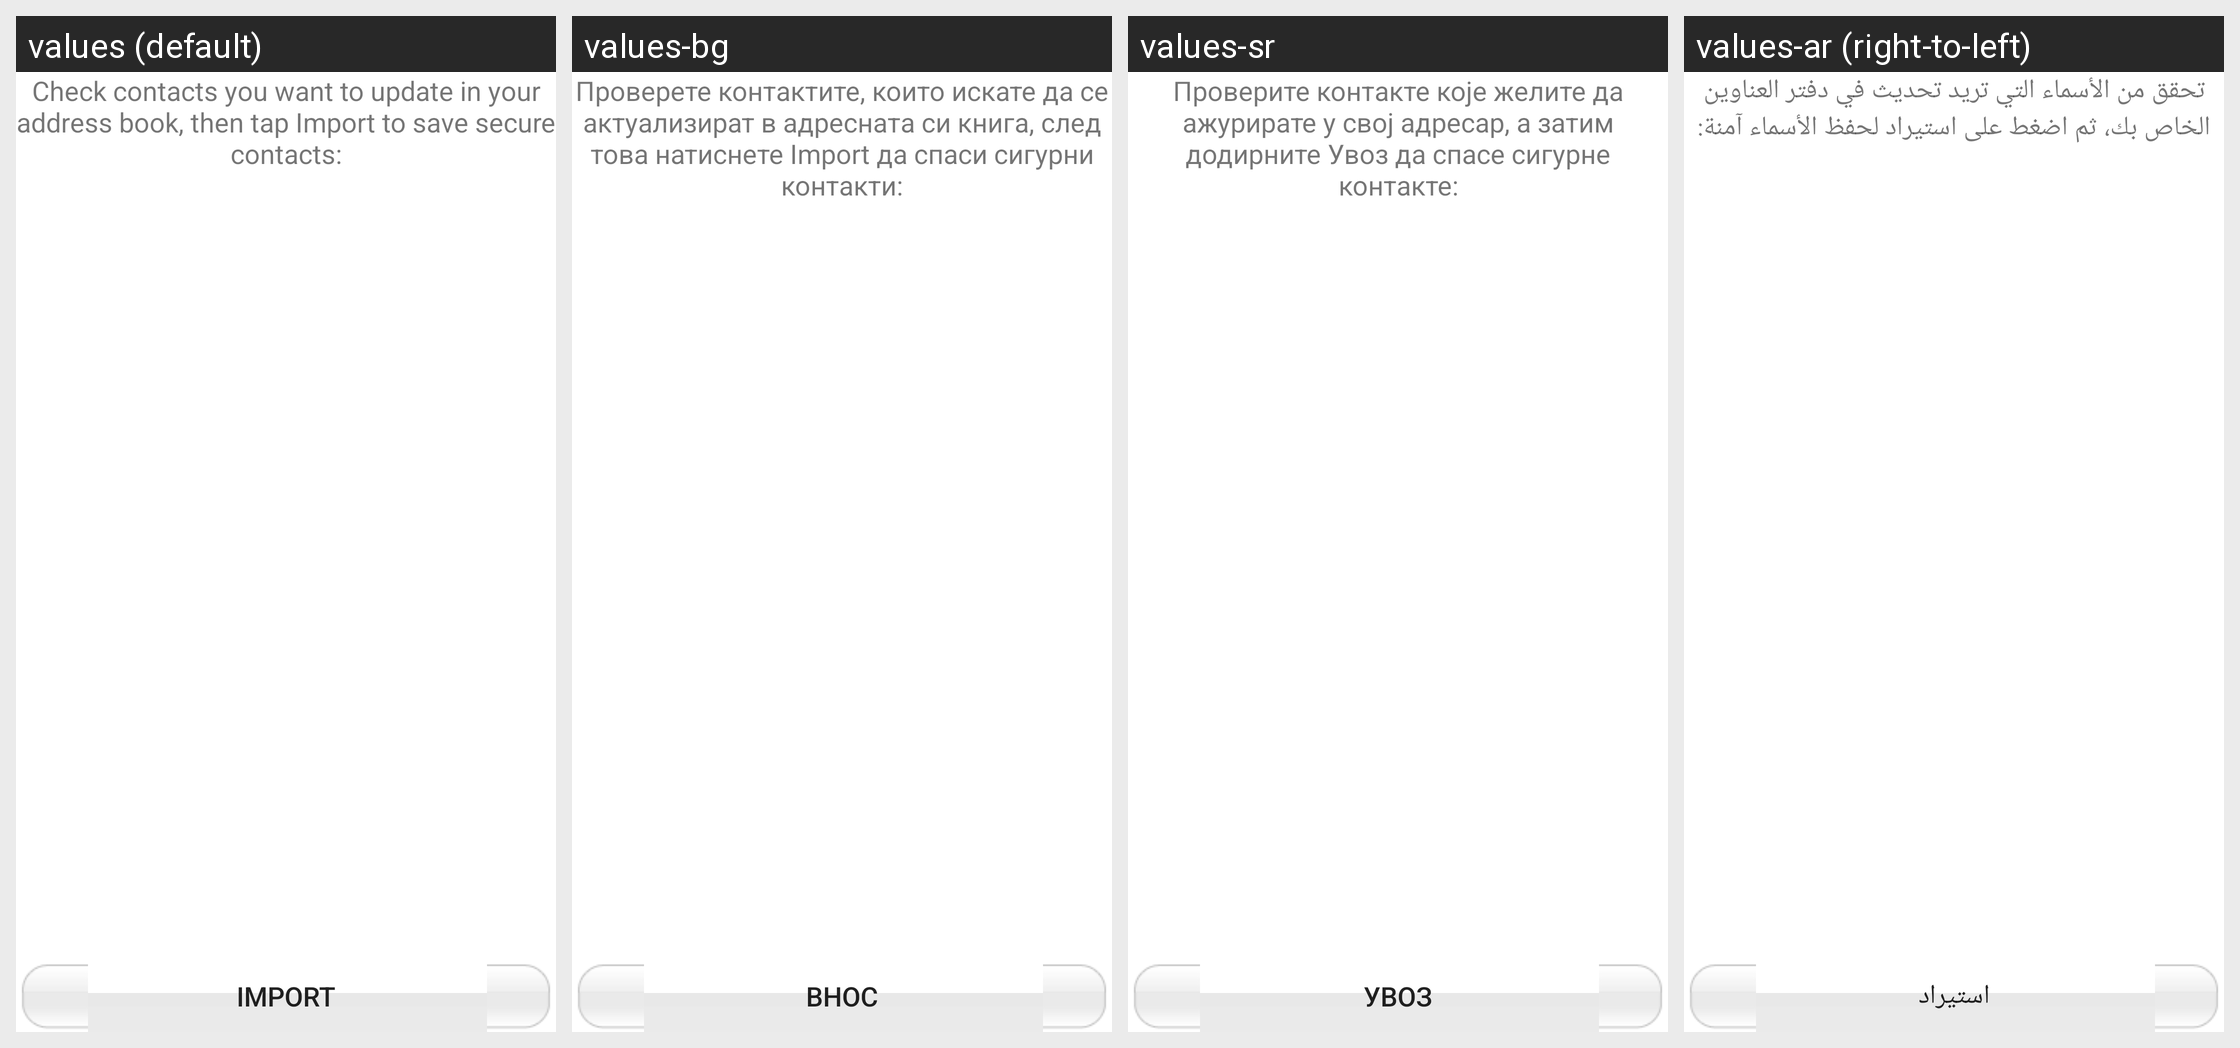

The same Android screen rendered under several of its app's locales, left to right. List the strings drawn on it with the default value and each locale's translation.
Android screen res/layout/savedata.xml rendered under 4 locales, left to right: values (default), values-bg, values-sr, values-ar (right-to-left). Device: Nexus 5 (rendered at 1080×1920; each locale shown at half size, 540×960, under a caption strip naming it); theme Theme.MaterialComponents.DayNight.NoActionBar.
Other locales in the repository, not shown: values-af, values-az, values-be, values-bn, values-bs, values-ca, values-cb, values-cs, values-cy, values-da, values-de, values-el, values-eo, values-es, values-et, values-eu, values-fa, values-fi, values-fr, values-ga, values-gl, values-gu, values-ha, values-hi, values-hm, values-hr, values-ht, values-hu, values-hy, values-ig, values-in, values-is, values-it, values-iw, values-ja, values-ji, values-jv, values-ka, values-kk, values-km, values-kn, values-ko, values-la, values-lo, values-lt, values-lv, values-mg, values-mi, values-mk, values-ml, values-mn, values-mr, values-ms, values-mt, values-my, values-ne, values-nl, values-no, values-ny, values-pa, values-pl, values-pt, values-ro, values-ru, values-si, values-sk, values-sl, values-so, values-sq, values-st, values-su, values-sv, values-sw, values-ta, values-te, values-tg, values-th, values-tl, values-tr, values-uk, values-ur, values-uz, values-vi, values-yo, values-zh, values-zh-rCN, values-zh-rTW, values-zu.
Strings drawn on this screen, with the default value and each locale's value (text and hints the layout hard-codes, and strings that could not be matched under every locale, appear in the picture but are not listed):

label_SaveInstruct
  values: Check contacts you want to update in your address book, then tap Import to save secure contacts:
  values-bg: Проверете контактите, които искате да се актуализират в адресната си книга, след това натиснете Import да спаси сигурни контакти:
  values-sr: Проверите контакте које желите да ажурирате у свој адресар, а затим додирните Увоз да спасе сигурне контакте:
  values-ar: تحقق من الأسماء التي تريد تحديث في دفتر العناوين الخاص بك، ثم اضغط على استيراد لحفظ الأسماء آمنة:

btn_Import
  values: Import
  values-bg: Внос
  values-sr: Увоз
  values-ar: استيراد
